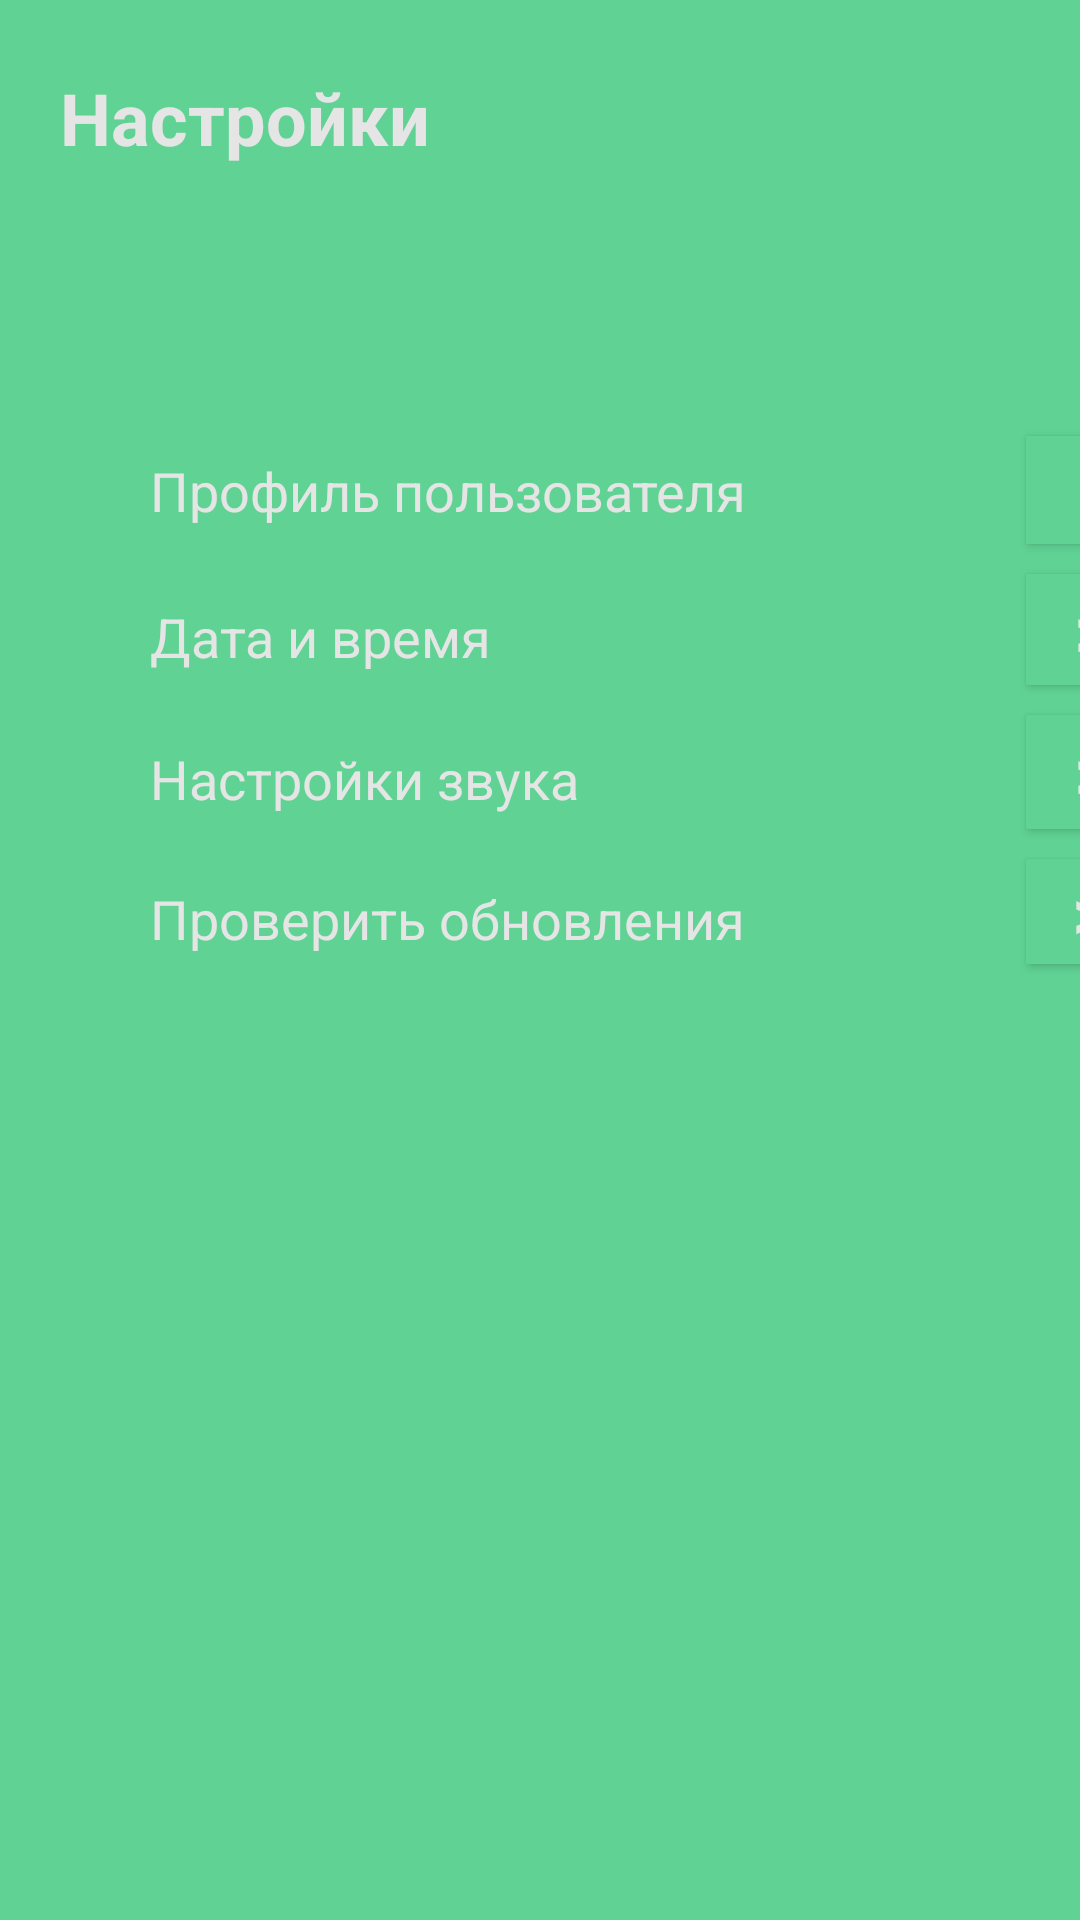

This screen was rendered from an Android layout file. Write that file and the resources it references.
<!-- AndroidManifest.xml: application theme Theme.Pr14v6 -->
<!-- res/layout/settings.xml -->
<?xml version="1.0" encoding="utf-8"?>
<GridLayout xmlns:android="http://schemas.android.com/apk/res/android"
    android:layout_width="match_parent"
    android:layout_height="match_parent"
    android:background="@color/bgGreen"
    android:columnCount="2"
    android:rowCount="5">

    <TextView
        android:layout_width="312dp"
        android:layout_height="wrap_content"
        android:layout_row="0"
        android:layout_column="0"
        android:layout_marginLeft="20dp"
        android:layout_marginTop="23dp"
        android:fontFamily="sans-serif"
        android:text="@string/settings"
        android:textColor="@color/grey"
        android:textSize="24dp"
        android:textStyle="bold" />

    <androidx.appcompat.widget.AppCompatImageButton
        android:contentDescription="profile"
        android:layout_width="wrap_content"
        android:layout_height="wrap_content"
        android:layout_row="0"
        android:layout_column="1"
        android:layout_marginTop="15dp"
        android:layout_marginRight="20dp"
        android:background="@color/bgGreen"
        android:src="@drawable/ava" />

    <TextView
        android:layout_width="252dp"
        android:layout_height="wrap_content"
        android:layout_row="1"
        android:layout_column="0"
        android:layout_marginLeft="50dp"
        android:layout_marginTop="88dp"
        android:fontFamily="sans-serif"
        android:text="@string/userprofile"
        android:textColor="@color/grey"
        android:textSize="18dp" />

    <androidx.appcompat.widget.AppCompatButton
        android:layout_width="47dp"
        android:layout_height="36dp"
        android:layout_row="1"
        android:layout_column="1"
        android:layout_marginLeft="10dp"
        android:layout_marginTop="90dp"
        android:background="@color/bgGreen"
        android:contentDescription="profile"
        android:text="@string/buttongoto"
        android:textColor="@color/grey"
        android:textSize="24dp" />

    <TextView
        android:layout_width="252dp"
        android:layout_height="wrap_content"
        android:layout_row="2"
        android:layout_column="0"
        android:layout_marginLeft="50dp"
        android:layout_marginTop="10dp"
        android:fontFamily="sans-serif"
        android:text="@string/datetime"
        android:textColor="@color/grey"
        android:textSize="18dp" />

    <androidx.appcompat.widget.AppCompatButton
        android:id="@+id/datetime"
        android:layout_width="44dp"
        android:layout_height="37dp"
        android:layout_row="2"
        android:layout_column="1"
        android:layout_marginLeft="10dp"
        android:layout_marginTop="10dp"
        android:background="@color/bgGreen"
        android:contentDescription="@string/datetime"
        android:onClick="ToCalendar"
        android:text="@string/buttongoto"
        android:textColor="@color/grey"
        android:textSize="24dp" />

    <TextView
        android:layout_width="252dp"
        android:layout_height="wrap_content"
        android:layout_row="3"
        android:layout_column="0"
        android:layout_marginLeft="50dp"
        android:layout_marginTop="10dp"
        android:fontFamily="sans-serif"
        android:text="@string/soundsettings"
        android:textColor="@color/grey"
        android:textSize="18dp" />

    <androidx.appcompat.widget.AppCompatButton
        android:layout_width="44dp"
        android:layout_height="38dp"
        android:layout_row="3"
        android:layout_column="1"
        android:layout_marginLeft="10dp"
        android:layout_marginTop="10dp"
        android:background="@color/bgGreen"
        android:contentDescription="@string/soundsettings"
        android:text="@string/buttongoto"
        android:textColor="@color/grey"
        android:textSize="24dp" />

    <TextView
        android:layout_width="252dp"
        android:layout_height="wrap_content"
        android:layout_row="4"
        android:layout_column="0"
        android:layout_marginLeft="50dp"
        android:layout_marginTop="10dp"
        android:fontFamily="sans-serif"
        android:text="@string/checkupdates"
        android:textColor="@color/grey"
        android:textSize="18dp" />

    <androidx.appcompat.widget.AppCompatButton
        android:layout_width="43dp"
        android:layout_height="35dp"
        android:layout_row="4"
        android:layout_column="1"
        android:layout_marginLeft="10dp"
        android:layout_marginTop="10dp"
        android:background="@color/bgGreen"
        android:text="@string/buttongoto"
        android:textColor="@color/grey"
        android:textSize="24dp" />

</GridLayout>
<!-- resources referenced by this layout -->
<resources>
  <color name="bgGreen">#60D394</color>
  <color name="grey">#E5E5E5</color>
  <string name="buttongoto">"&gt;"</string>
  <string name="checkupdates">Проверить обновления</string>
  <string name="datetime">Дата и время</string>
  <string name="settings">Настройки</string>
  <string name="soundsettings">Настройки звука</string>
  <string name="userprofile">Профиль пользователя</string>
  <style name="Theme.Pr14v6" parent="Base.Theme.Pr14v6" />
  <style name="Base.Theme.Pr14v6" parent="Theme.AppCompat.DayNight.NoActionBar">
          
          
      </style>
</resources>
